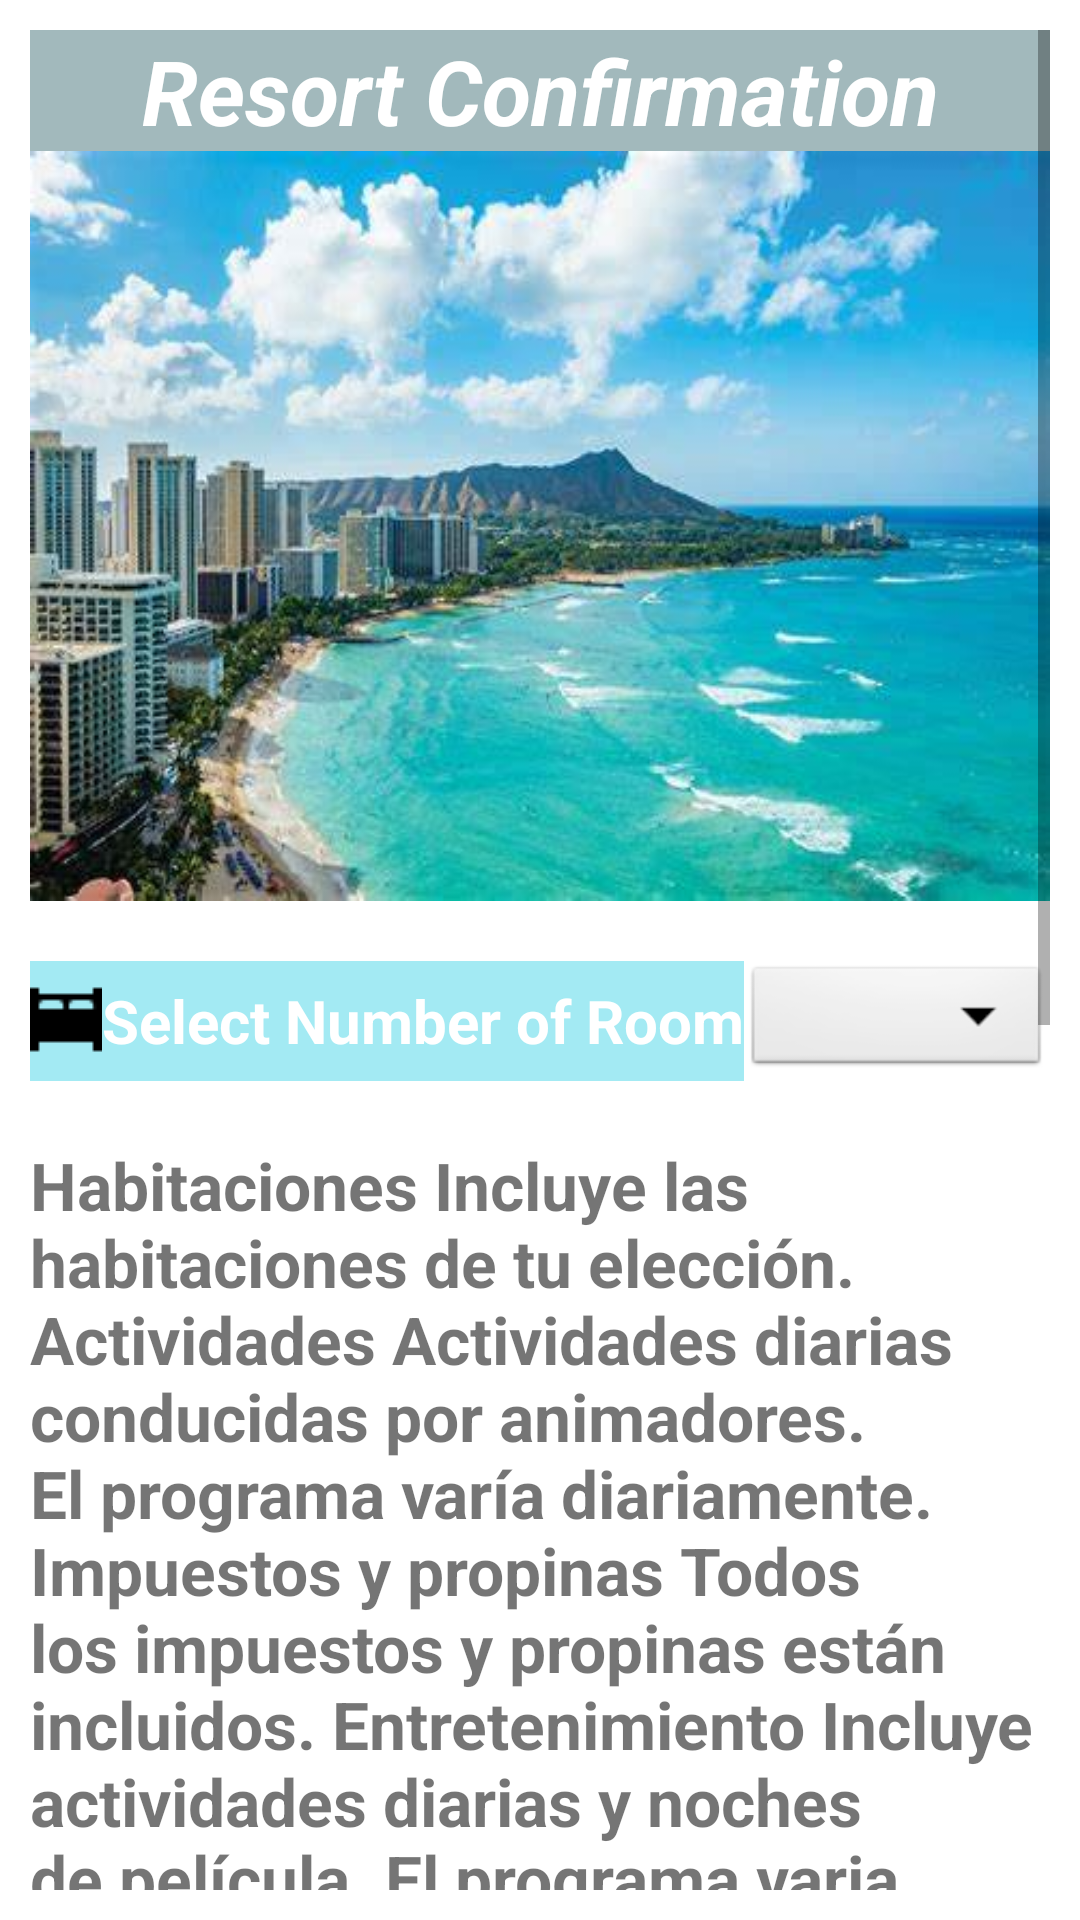

This screen was rendered from an Android layout file. Write that file and the resources it references.
<!-- AndroidManifest.xml: application theme Theme.SBRU -->
<!-- res/layout/activity_confirm_resort.xml -->
<?xml version="1.0" encoding="utf-8"?>
<ScrollView xmlns:android="http://schemas.android.com/apk/res/android"
    xmlns:app="http://schemas.android.com/apk/res-auto"
    xmlns:tools="http://schemas.android.com/tools"
    android:layout_width="match_parent"
    android:layout_height="match_parent"
    android:background="@color/white"
    android:gravity="center"
    android:orientation="vertical"
    android:padding="10dp"
    tools:context=".ConfirmResort">

    <RelativeLayout
        android:layout_width="match_parent"
        android:layout_height="match_parent"
        tools:context=".MainActivity">

        <TextView
            android:id="@+id/resortTitle"
            android:layout_width="match_parent"
            android:layout_height="wrap_content"
            android:layout_centerHorizontal="true"
            android:background="#A2B9BC"
            android:drawableRight="@drawable/treeicon"
            android:gravity="center"
            android:text="Resort Confirmation"
            android:textColor="@color/white"
            android:textSize="30sp"
            android:textStyle="bold|italic"
            app:backgroundTint="#A2B9BC" />

        <ImageView
            android:id="@+id/imageViewId"
            android:layout_width="match_parent"
            android:layout_height="250dp"
            android:layout_below="@id/resortTitle"
            android:scaleType="fitXY"
            android:src="@drawable/vacation4" />

        <TextView
            android:id="@+id/numRoom"
            android:layout_width="wrap_content"
            android:layout_height="40dp"
            android:layout_below="@id/imageViewId"
            android:layout_marginTop="20dp"
            android:background="#A3EAF3"
            android:drawableLeft="@drawable/room"
            android:gravity="center"
            android:text="Select Number of Room"
            android:textColor="@color/white"
            android:textSize="20sp"
            android:textStyle="bold"
            app:backgroundTint="#A3EAF3" />

        <Spinner
            android:id="@+id/selectNumR"
            android:layout_width="150dp"
            android:layout_height="wrap_content"
            android:layout_alignTop="@id/numRoom"
            android:layout_alignBottom="@id/numRoom"
            android:layout_toRightOf="@id/numRoom"
            android:background="@android:drawable/btn_dropdown"
            android:spinnerMode="dropdown" />

        <TextView
            android:id="@+id/txtViewId"
            android:layout_width="match_parent"
            android:layout_height="wrap_content"
            android:layout_below="@id/numRoom"
            android:layout_marginTop="20dp"
            android:text="@string/cancun_info"
            android:textSize="22sp"
            android:textStyle="bold" />

        <Button
            android:id="@+id/confirm"
            android:layout_width="wrap_content"
            android:layout_height="wrap_content"
            android:layout_below="@id/txtViewId"
            android:layout_centerHorizontal="true"
            android:layout_marginTop="20dp"
            android:background="#A3EAF3"
            android:gravity="center"
            android:text="Go to Payment"
            android:textSize="20sp"
            android:textStyle="bold"
            app:backgroundTint="#A3EAF3" />


    </RelativeLayout>
</ScrollView>
<!-- resources referenced by this layout -->
<resources>
  <!-- drawable room: png bitmap (drawable-v24, 178 bytes) -->
  <!-- drawable vacation4: jpg bitmap (drawable-v24, 27665 bytes) -->
  <string name="cancun_info">
       Habitaciones Incluye las habitaciones de tu elección.
  
      Actividades Actividades diarias conducidas por animadores. El programa varía diariamente.
  
      Impuestos y propinas Todos los impuestos y propinas están incluidos.
  
      Entretenimiento Incluye actividades diarias y noches de película. El programa varia diariamente.
  
      Alimentos y Bebidas Incluye los 3 alimentos: desayuno, comida y cena con buffet asistido además de snacks y barra libre de bebidas nacionales. Por el momento el servicio de room service se encuentra suspendido. Los alimentos a la carta tiene costo extra.
  
      Deportes Acuáticos Incluye actividades acuáticas tales como kayak y aerobics acuáticos.
  
      Deportes en tierra Los deportes en tierra incluyen voleibol, badminton y ping pong.
  
      Restricciones Por el momento existen restricciones en los horarios de los centros de consumo, a la llegada se entrega una hoja con la información.
      </string>
  <style name="Theme.SBRU" parent="Theme.MaterialComponents.DayNight.DarkActionBar">
          
          <item name="colorPrimary">@color/purple_500</item>
          <item name="colorPrimaryVariant">@color/purple_700</item>
          <item name="colorOnPrimary">@color/white</item>
          
          <item name="colorSecondary">@color/teal_200</item>
          <item name="colorSecondaryVariant">@color/teal_700</item>
          <item name="colorOnSecondary">@color/black</item>
          
          <item name="android:statusBarColor" tools:targetApi="l">?attr/colorPrimaryVariant</item>
          
      </style>
  <!-- not gathered from this repository: default colours our renderer supplied (Android Studio template values) -->
  <color name="purple_500">#FF6200EE</color>
  <color name="purple_700">#FF3700B3</color>
  <color name="teal_200">#FF03DAC5</color>
  <color name="teal_700">#FF018786</color>
  <color name="black">#FF000000</color>
  <color name="white">#FFFFFFFF</color>
</resources>
